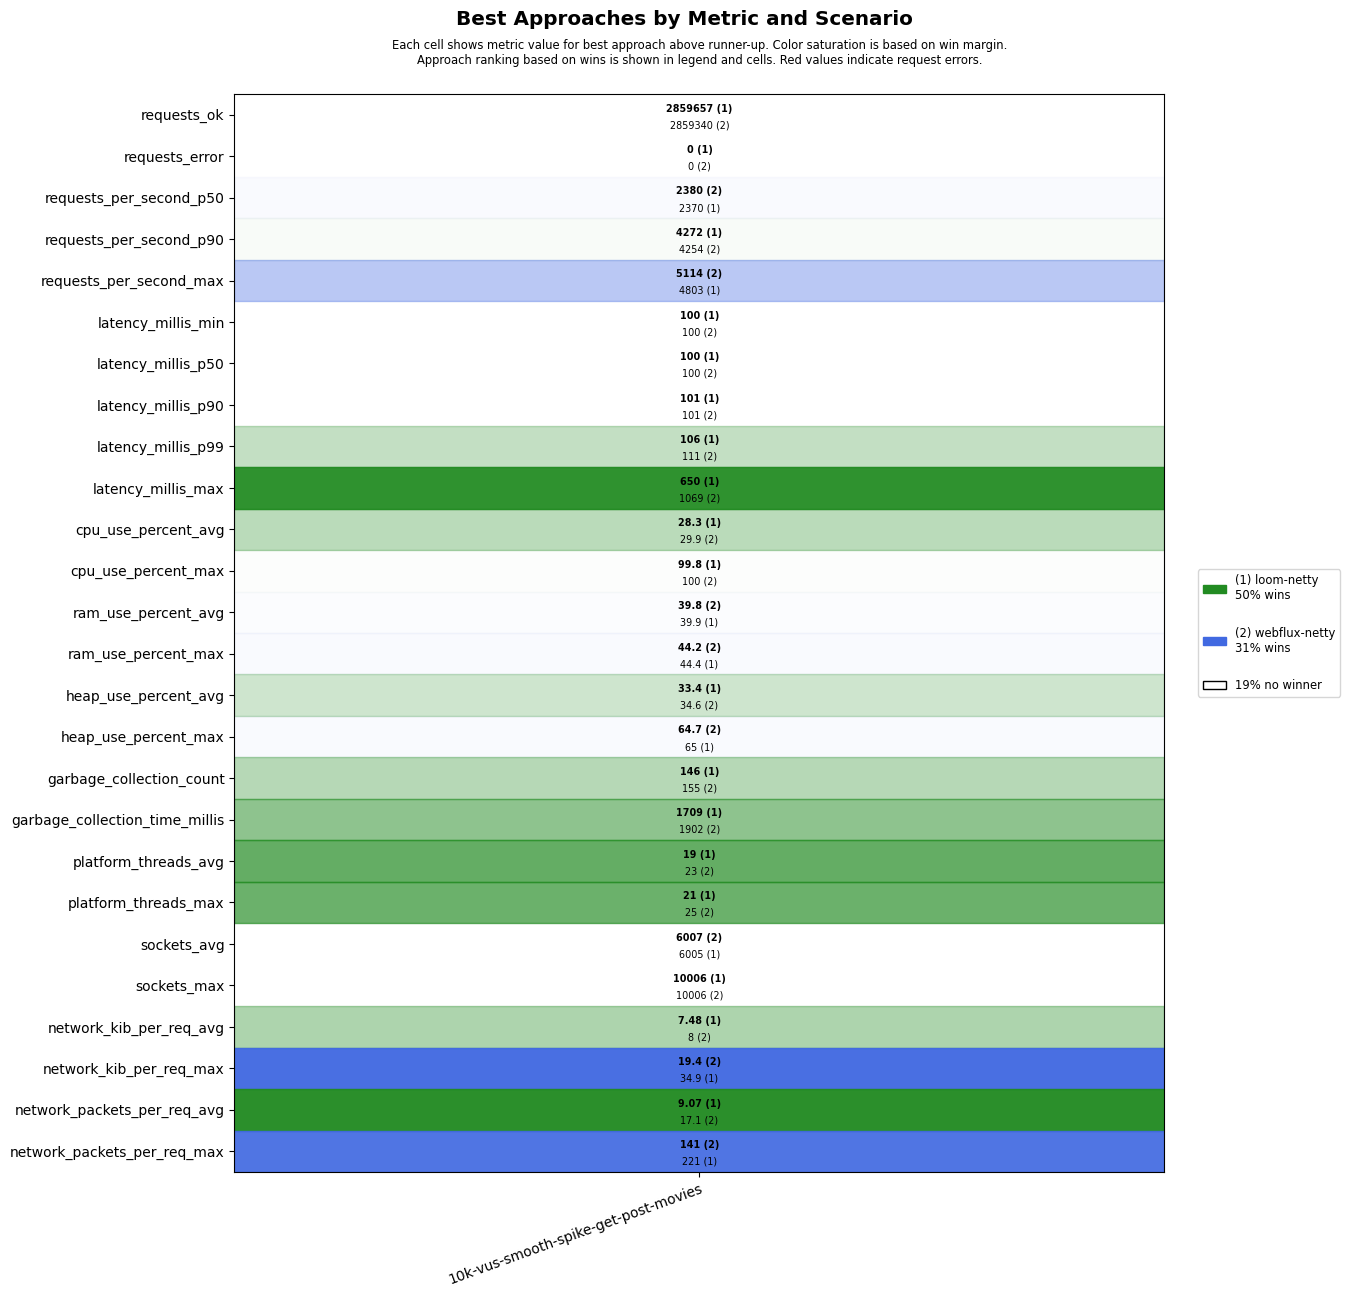

Source data for this figure (header and first rows):
scenario, approach, requests_ok, requests_error, requests_per_second_p50, requests_per_second_p90, requests_per_second_max, latency_millis_min, latency_millis_p50, latency_millis_p90, latency_millis_p99, latency_millis_max, cpu_use_percent_avg, cpu_use_percent_max, ram_use_percent_avg, ram_use_percent_max, heap_use_percent_avg, heap_use_percent_max, garbage_collection_count, garbage_collection_time_millis, platform_threads_avg, platform_threads_max, sockets_avg, sockets_max
10k-vus-smooth-spike-get-post-movies, loom-netty, 2859657, 0, 2370, 4272, 4803, 100, 100, 101, 106, 650, 28.3, 99.8, 39.9, 44.4, 33.4, 65.0, 146, 1709, 19, 21, 6005, 10006
10k-vus-smooth-spike-get-post-movies, webflux-netty, 2859340, 0, 2380, 4254, 5114, 100, 100, 101, 111, 1069, 29.9, 100, 39.8, 44.2, 34.6, 64.7, 155, 1902, 23, 25, 6007, 10006
